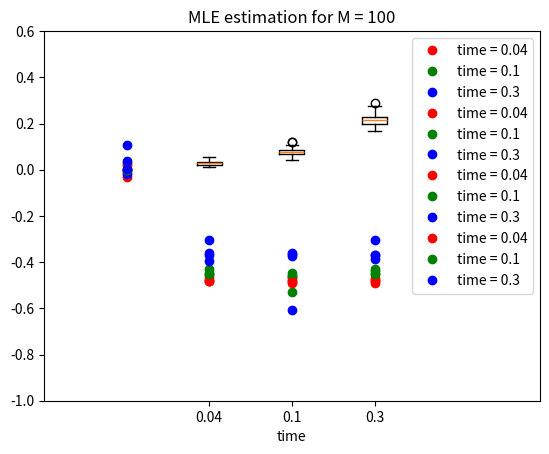

The script that saved this image:
import numpy as  np
import matplotlib.pyplot as pt
from scipy.linalg import expm

nucleotideArr = ['A', 'C', 'G', 'T']
N = [10, 100, 1000, 10000]
TIMES = [0.04, 0.1, 0.3]


def frequencyComp(samplesArr, repeats):
    distanceArr = []

    for i in range(len(TIMES)):
        iDistanceArr = []

        for j in range(len(nucleotideArr)):
            frequency = samplesArr[i].count(nucleotideArr[j]) / repeats

            if nucleotideArr[j] == 'A':
                transitionProb = 0.25 * (1 + (3 * np.exp(-(TIMES[i]))))
            else:
                transitionProb = 0.25 * (1 - (3 * np.exp(-(TIMES[i]))))

            iDistanceArr.append(transitionProb - frequency)

        distanceArr.append(iDistanceArr)

    plotGraph(distanceArr, repeats)


def plotGraph(distanceArr, repeats):
    pt.title(
        "The actual and predicted frequency of b comparison for N = " + str(
            repeats))
    pt.xlim(-1, 5)
    pt.ylim(-1, 0.6)
    pt.xticks([0, 1, 2, 3], nucleotideArr)
    pt.plot([0, 1, 2, 3], distanceArr[0], 'ro', color='r', label="time = 0.04")
    pt.plot([0, 1, 2, 3], distanceArr[1], 'ro', color='g', label="time = 0.1")
    pt.plot([0, 1, 2, 3], distanceArr[2], 'ro', color='b', label="time = 0.3")
    pt.legend()
    pt.show()


def question1_2():
    for repeats in N:
        samplesArr = []

        for time in TIMES:
            sampleLetterArr = []

            for iteration in range(repeats):
                transitionProb = 0.25 * (1 + (3 * np.exp(-time)))
                
                if np.random.uniform(0, 1) > transitionProb:
                    sampleLetterArr.append(np.random.choice(['C', 'G', 'T']))
                else:
                    sampleLetterArr.append('A')
            samplesArr.append(sampleLetterArr)
        frequencyComp(samplesArr, repeats)


def plotBoxplot(mleArr, M):
    pt.title("MLE estimation for M = " + str(M))
    pt.boxplot(mleArr)
    pt.xticks([1, 2, 3], TIMES)
    pt.xlabel("time")
    pt.show()


def generateSeqs(length, time):
    firstSeq, secondSeq = "", ""

    for n in range(length):
        a = np.random.choice(nucleotideArr)
        transitionProb = 0.25 * (1 + (3 * np.exp(-time)))

        if np.random.uniform(0, 1) > transitionProb:
            b = np.random.choice(['C', 'G', 'T'])
        else:
            b = a

        firstSeq += a
        secondSeq += b

    return firstSeq, secondSeq


def MLEcalculator(equalityCount, differenceCount):
    MLE = -(np.log((3 * equalityCount - differenceCount) / (3 * equalityCount + 3 * differenceCount)))

    return MLE


def question1_3():
    mleArr = []
    length = 500
    M = 100

    for time in TIMES:
        mleSeqArr = []

        for m in range(M):
            equalityCount = 0
            differenceCount = 0
            firstSeq, secondSeq = generateSeqs(length, time)

            for n in range(length):
                if firstSeq[n] == secondSeq[n]:
                    equalityCount += 1
                else:
                    differenceCount += 1

            mleSeqArr.append(MLEcalculator(equalityCount, differenceCount))

        mleArr.append(mleSeqArr)

    plotBoxplot(mleArr, M)


def question2():
    matrix1 = np.matrix([[-5, 1, 3, 1],
                         [3, -5, 1, 1],
                         [1, 1, -5, 3],
                         [1, 3, 1, -5]])
    result1 = expm(matrix1 * 100000)
    print(result1)


    matrix2 = np.matrix([[1, 0, 0, -1],
                         [0, 1, -1, 0],
                         [0, -1, 1, 0],
                         [-1, 0, 0, 1]])
    result2 = expm(matrix2)
    print(result2)


def main():
    question1_2()
    question1_3()
    question2()


if __name__ == "__main__":
    main()
